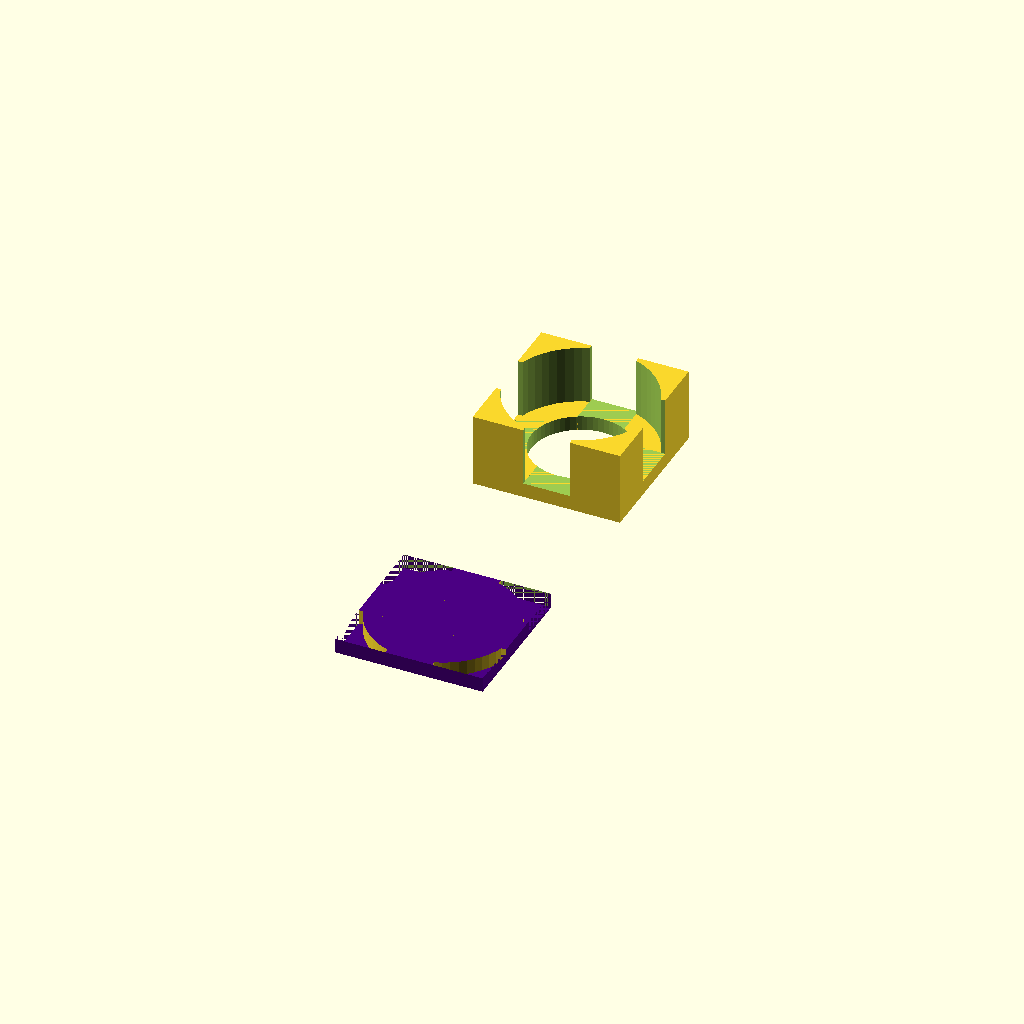
Cell 1: rendered with the file's own defaults.
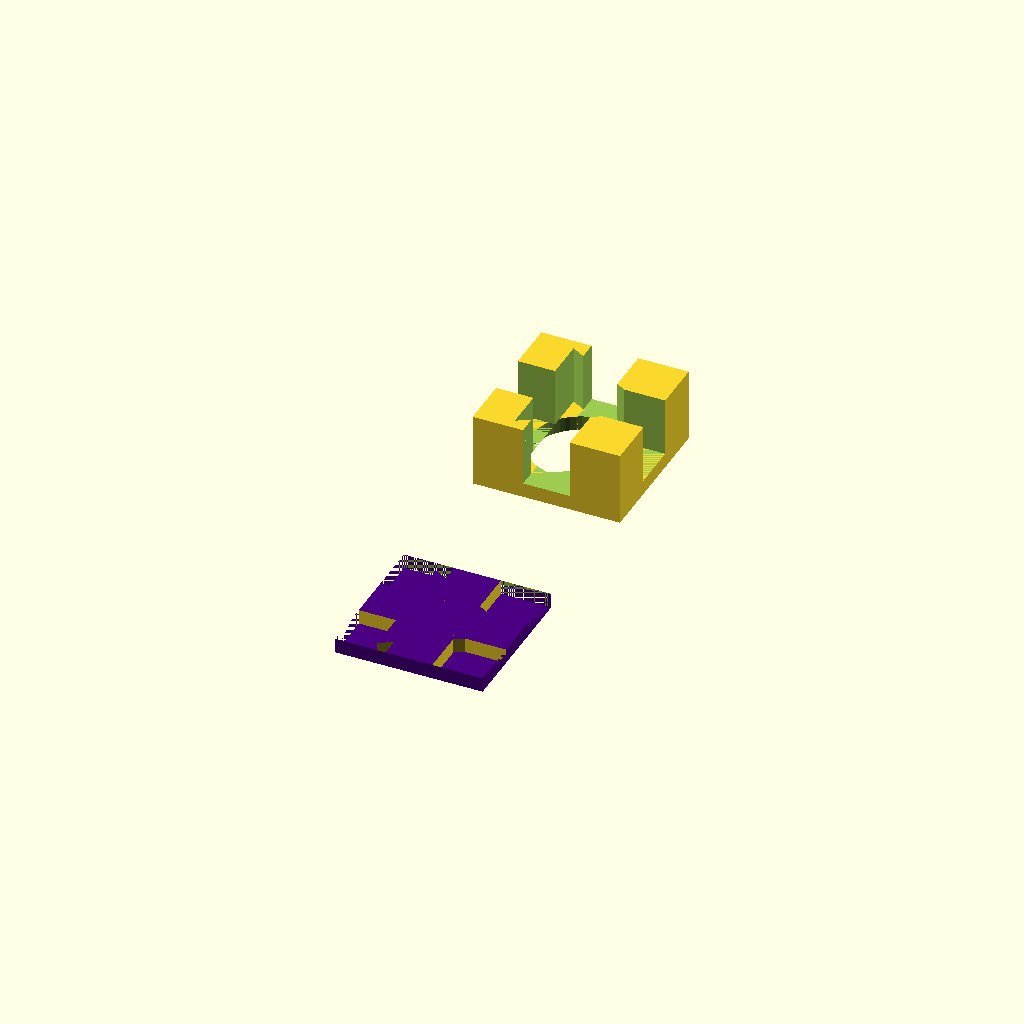
Cell 2 — token_sides set to 3, the other parameters unchanged.
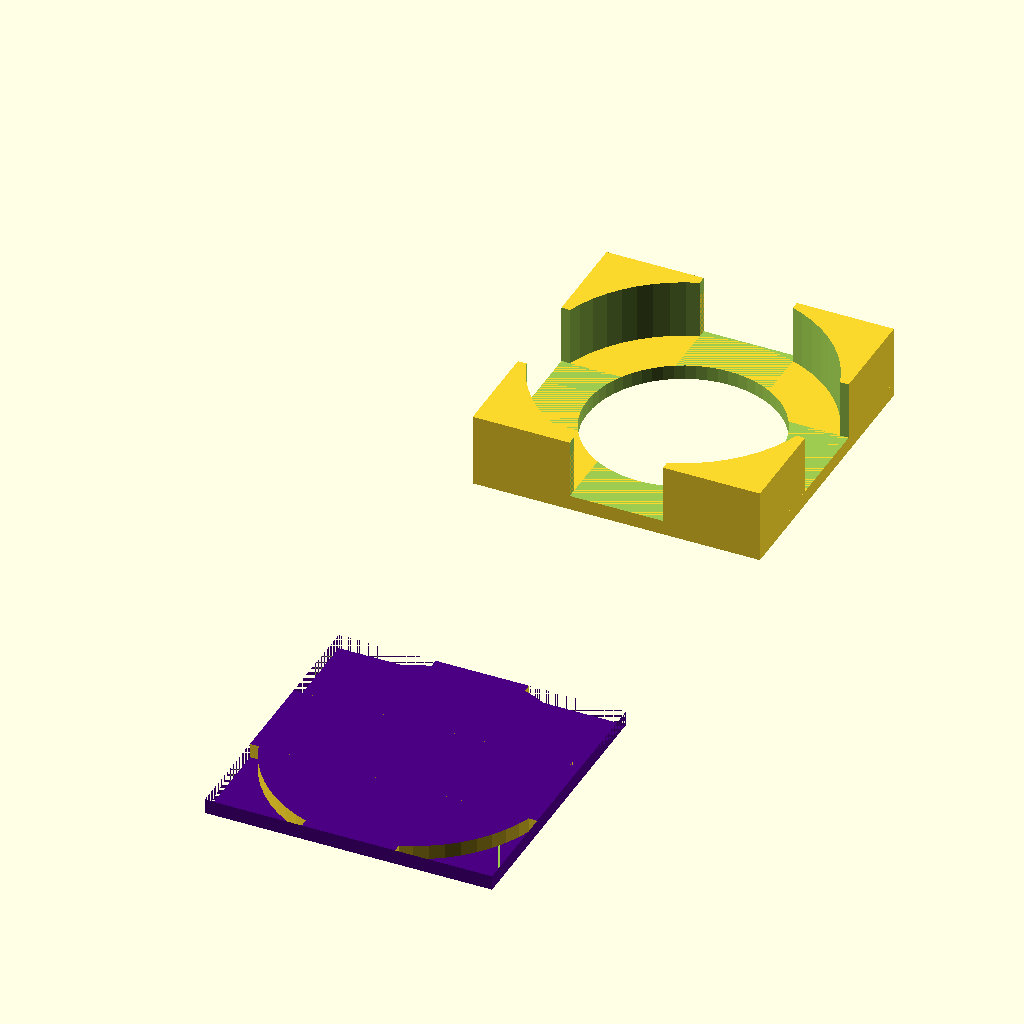
Cell 3 — token_diameter set to 38, the other parameters unchanged.
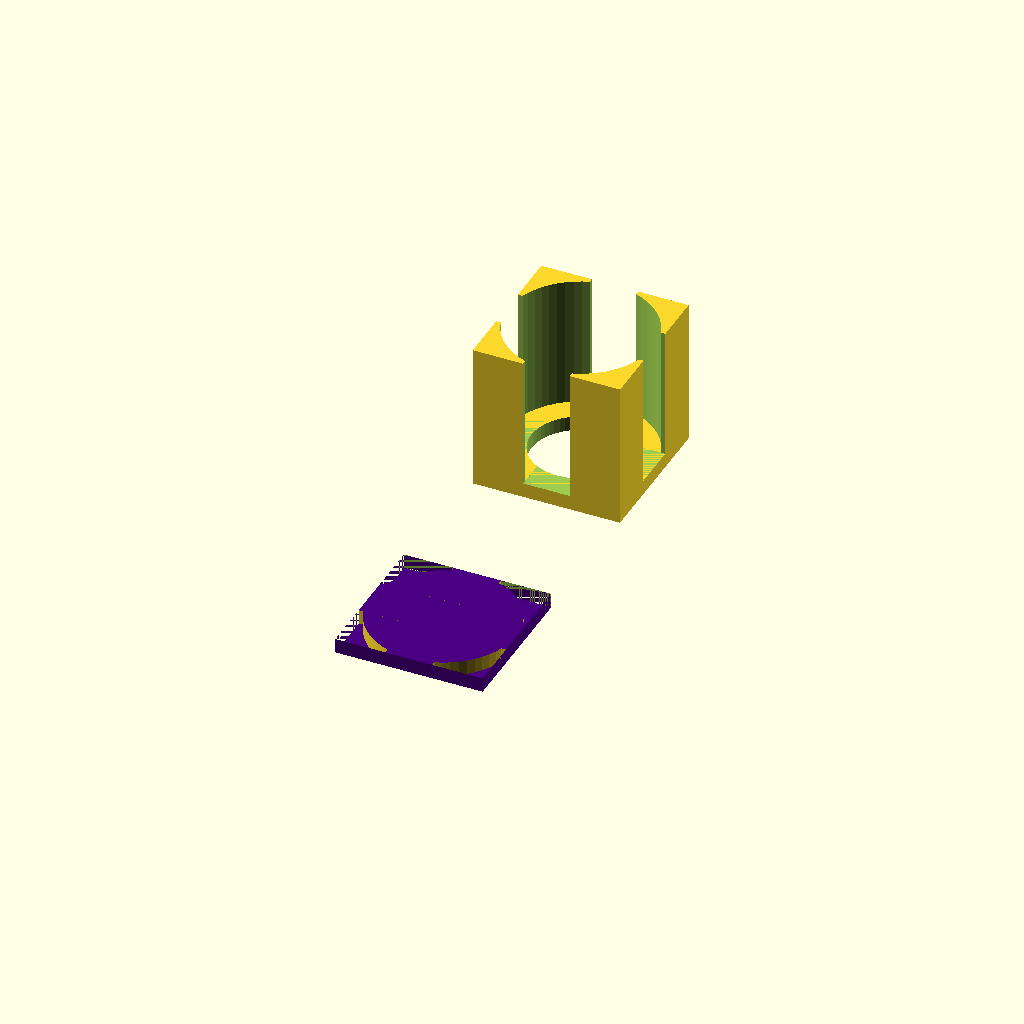
Cell 4: the same model with piece_height = 20.
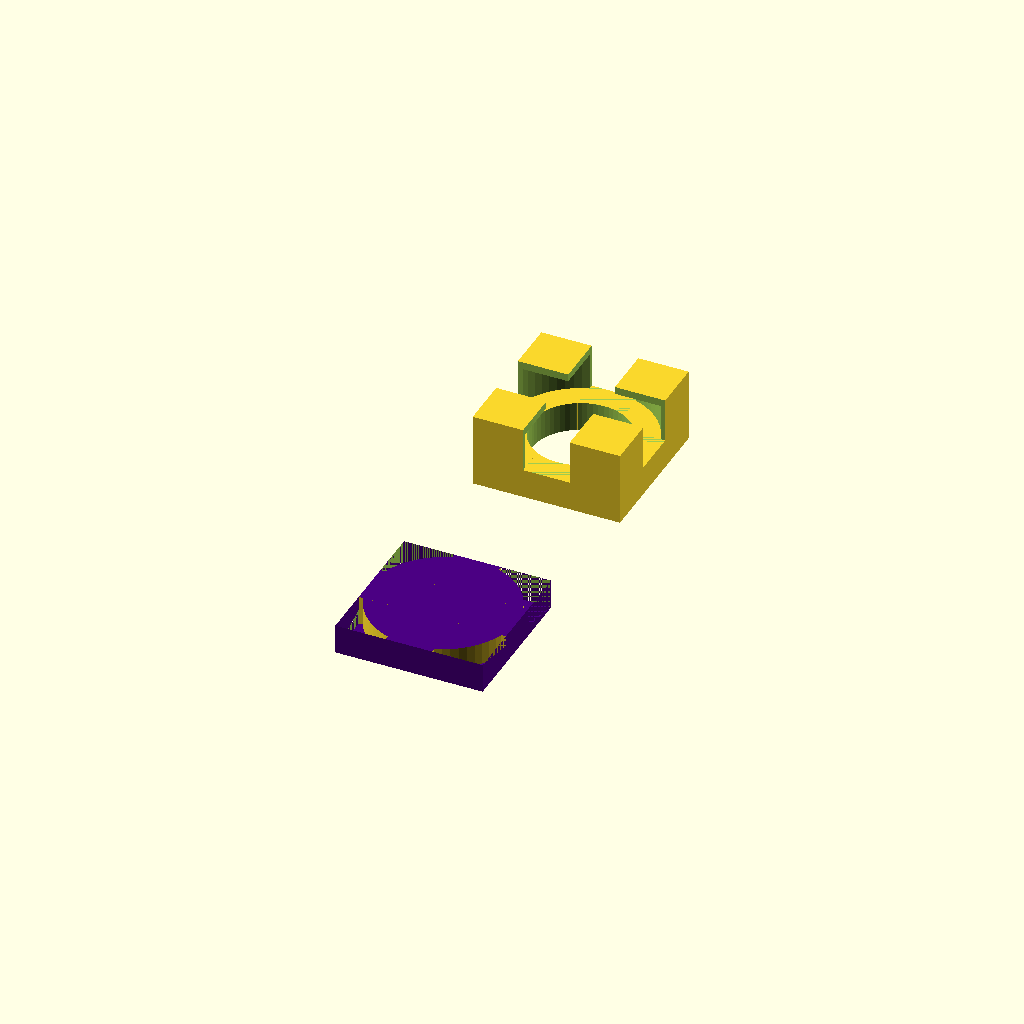
Cell 5 — base_thickness set to 4, the other parameters unchanged.
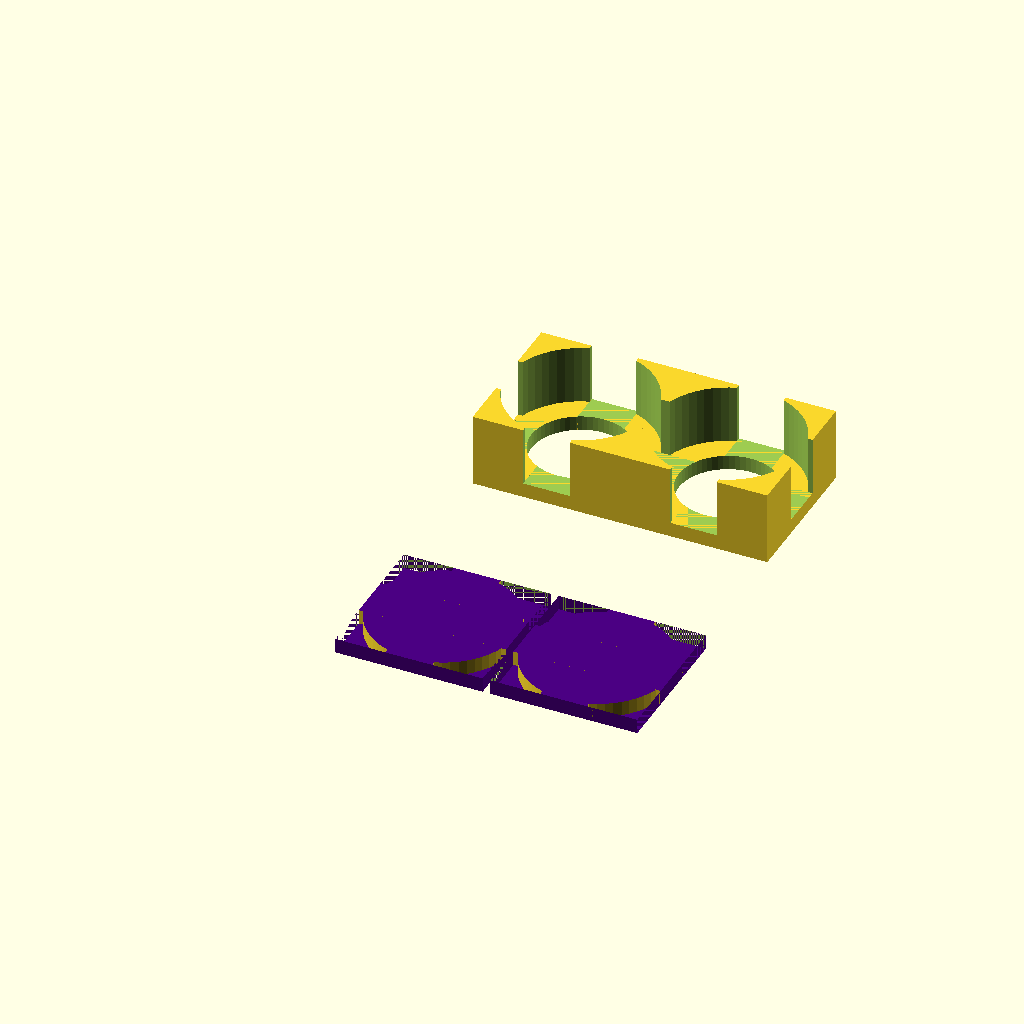
Cell 6 — token_organizers set to 2, the other parameters unchanged.
All cells are drawn from one camera (rotation 55°, 0°, 25°, orthographic, colour scheme Cornfield), so only the parameter changes between them.
Source of the model, inputs/thingiverse/files/thing-2770224/files/Parametric-multi-shape-token-holder-final.scad:
//==================================================
// MultiShape Token Holder by @satanin
//==================================================
// Choose the shape of your tokens
token_sides=60; // [3:Triangle, 4:Square, 5:Pentagon, 6:Hexagon, 60:Circular]
// Diameter of your token
token_diameter=19;
// Height of the token holder
piece_height=10;
// Thickness of the base
base_thickness=2;
// How many?
token_organizers=1;
print_cover="yes";//["yes":Yes, "no":No]

/* Hidden */
// Do not edit beyond this point unless 
// you know what you´re doing.
//---------------------------------
// Spacer to give tokens some extra space
token_spacer=1;
token_radius=token_diameter/2+token_spacer/2;
structure_spacer=1;
structure_diameter=token_diameter+structure_spacer;
structure_height=piece_height-base_thickness;

module base(){
	difference(){
		cube([structure_diameter,structure_diameter,base_thickness]);
		translate([token_radius,token_radius,0]){
			cylinder(base_thickness*3,structure_diameter/3,structure_diameter/3, center= true, $fn=60);
		}
	}
}

module body(){
	base();
  difference(){
    difference(){
      translate([0,0,base_thickness]){cube([structure_diameter, structure_diameter, structure_height]);}
      translate([token_radius, token_radius, 0]){cylinder(structure_height*3, token_radius-0.1, token_radius-0.1, center=true, $fn=token_sides);}
    }

    translate([structure_diameter/2-token_diameter/6,-structure_diameter*3,base_thickness]){cube([token_diameter/3,token_diameter*5,structure_height*2]);}
    translate([-structure_diameter*3,structure_diameter/2-token_diameter/6,base_thickness]){cube([token_diameter*5,token_diameter/3,structure_height*2]);}
  }
}

module cover(){
	if(print_cover=="yes"){
		cover_thickness=base_thickness;
		translate([0,-structure_diameter,piece_height]){
			rotate([180,0,0]){
				difference(){
					translate([0,0,piece_height-cover_thickness]){
						color("indigo"){
							cube([structure_diameter,structure_diameter,cover_thickness]);
						}
					}
					body();
				}
			}
		}
	}
}

for(i=[0:1:token_organizers-1]){	
	translate([structure_diameter*i, 0, 0]){
		body();
	}
	translate([(structure_diameter+1)*i,0,0]){
		cover();
	}
}
Customizer parameters (derived from the source; name, type, default, range or options):
token_sides: number, default 60, options 3, 4, 5, 6, 60
token_diameter: number, default 19
piece_height: number, default 10
base_thickness: number, default 2
token_organizers: number, default 1
print_cover: string, default "yes"
token_spacer: number, default 1
structure_spacer: number, default 1
